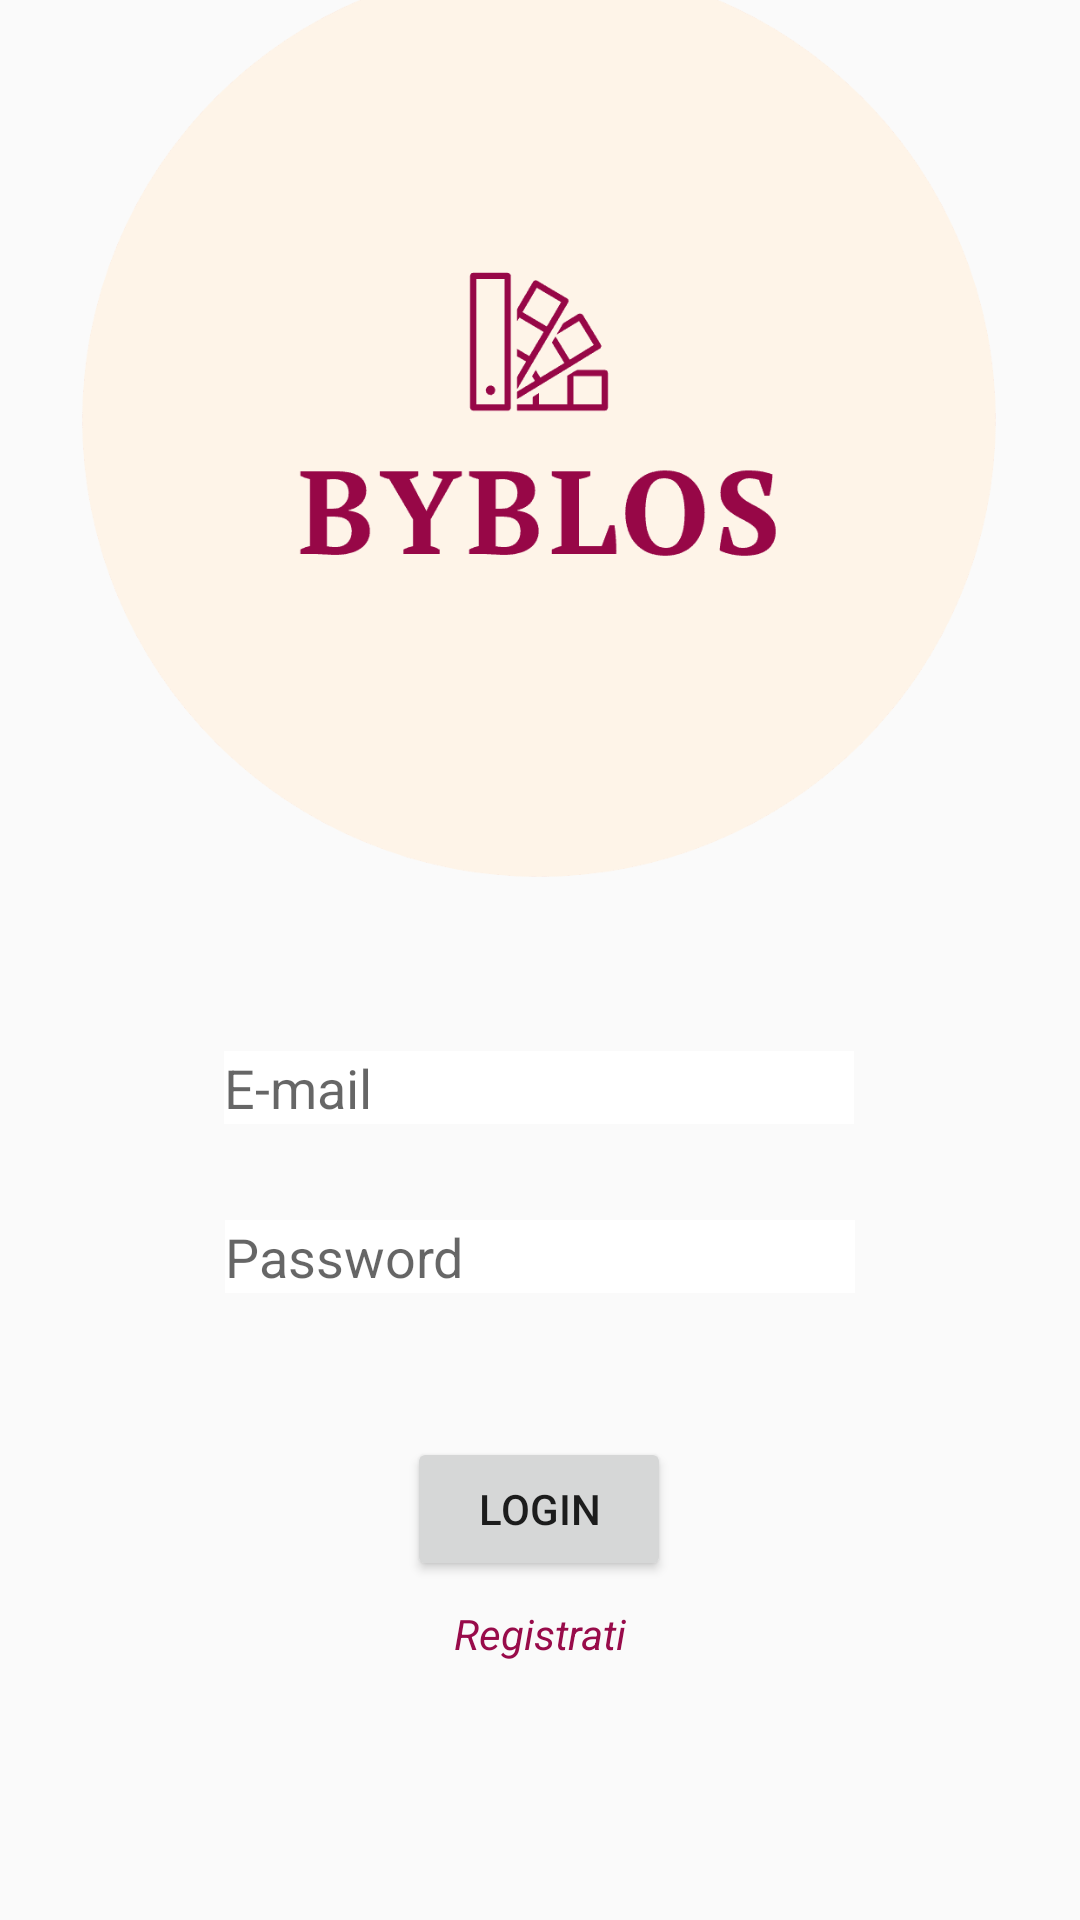

Reconstruct the res/layout file that produces this screen, plus the resources it refers to.
<!-- AndroidManifest.xml: application theme AppTheme -->
<!-- res/layout/activity_main2.xml -->
<?xml version="1.0" encoding="utf-8"?>
<androidx.constraintlayout.widget.ConstraintLayout xmlns:android="http://schemas.android.com/apk/res/android"
    xmlns:app="http://schemas.android.com/apk/res-auto"
    xmlns:tools="http://schemas.android.com/tools"
    android:layout_width="match_parent"
    android:layout_height="match_parent"
    tools:context=".Main2Activity">

    <EditText
        android:id="@+id/email"
        android:layout_width="wrap_content"
        android:layout_height="wrap_content"
        android:layout_marginStart="98dp"
        android:layout_marginLeft="98dp"
        android:layout_marginEnd="98dp"
        android:layout_marginRight="98dp"
        android:layout_marginBottom="32dp"
        android:background="@android:color/background_light"
        android:ems="10"
        android:hint="@string/EmailAddress"
        android:inputType="textEmailAddress"
        android:typeface="normal"
        android:visibility="visible"
        app:layout_constraintBottom_toTopOf="@+id/pw"
        app:layout_constraintEnd_toEndOf="parent"
        app:layout_constraintHorizontal_bias="0.512"
        app:layout_constraintStart_toStartOf="parent"
        tools:text="@string/EmailAddress"
        tools:visibility="visible" />

    <EditText
        android:id="@+id/pw"
        android:layout_width="wrap_content"
        android:layout_height="wrap_content"
        android:layout_marginStart="97dp"
        android:layout_marginLeft="97dp"
        android:layout_marginEnd="100dp"
        android:layout_marginRight="100dp"
        android:layout_marginBottom="48dp"
        android:background="@android:color/background_light"
        android:ems="10"
        android:hint="@string/Password"
        android:inputType="textPassword|textAutoComplete"
        android:visibility="visible"
        app:layout_constraintBottom_toTopOf="@+id/loginbutton"
        app:layout_constraintEnd_toEndOf="parent"
        app:layout_constraintHorizontal_bias="0.475"
        app:layout_constraintStart_toStartOf="parent"
        tools:text="@string/Password"
        tools:visibility="visible" />

    <Button
        android:id="@+id/loginbutton"
        android:layout_width="wrap_content"
        android:layout_height="wrap_content"
        android:layout_marginStart="161dp"
        android:layout_marginLeft="161dp"
        android:layout_marginEnd="162dp"
        android:layout_marginRight="162dp"
        android:layout_marginBottom="8dp"
        android:text="@string/Login"
        app:layout_constraintBottom_toTopOf="@+id/registrazione"
        app:layout_constraintEnd_toEndOf="parent"
        app:layout_constraintStart_toStartOf="parent" />

    <TextView
        android:id="@+id/registrazione"
        android:layout_width="wrap_content"
        android:layout_height="wrap_content"
        android:layout_marginStart="175dp"
        android:layout_marginLeft="175dp"
        android:layout_marginEnd="175dp"
        android:layout_marginRight="175dp"
        android:layout_marginBottom="24dp"
        android:text="@string/Registration"
        android:textColor="@color/colorPrimaryDark"
        android:textStyle="italic"
        app:layout_constraintBottom_toTopOf="@+id/informazione"
        app:layout_constraintEnd_toEndOf="parent"
        app:layout_constraintHorizontal_bias="0.5"
        app:layout_constraintStart_toStartOf="parent"
        tools:text="@string/Registration" />

    <TextView
        android:id="@+id/informazione"
        android:layout_width="wrap_content"
        android:layout_height="wrap_content"
        android:layout_marginStart="243dp"
        android:layout_marginLeft="243dp"
        android:layout_marginEnd="245dp"
        android:layout_marginRight="245dp"
        android:layout_marginBottom="43dp"
        android:text="@string/Info"
        android:textColor="@color/colorAccent"
        android:textStyle="bold|italic"
        android:visibility="visible"
        app:layout_constraintBottom_toBottomOf="parent"
        app:layout_constraintEnd_toEndOf="parent"
        app:layout_constraintHorizontal_bias="0.493"
        app:layout_constraintStart_toStartOf="parent" />

    <ImageView
        android:id="@+id/imageView2"
        android:layout_width="348dp"
        android:layout_height="534dp"
        android:layout_marginStart="31dp"
        android:layout_marginLeft="31dp"
        android:layout_marginEnd="32dp"
        android:layout_marginRight="32dp"
        android:contentDescription="@android:string/ok"
        android:visibility="visible"
        app:layout_constraintBottom_toTopOf="@+id/pw"
        app:layout_constraintEnd_toEndOf="parent"
        app:layout_constraintStart_toStartOf="parent"
        app:srcCompat="@drawable/logo_transparent"
        tools:srcCompat="@drawable/logo_transparent"
        tools:visibility="visible" />

</androidx.constraintlayout.widget.ConstraintLayout>
<!-- resources referenced by this layout -->
<resources>
  <color name="colorAccent">#B65179</color>
  <color name="colorPrimaryDark">#980B4A</color>
  <!-- drawable logo_transparent: png bitmap (drawable, 10688 bytes) -->
  <string name="EmailAddress">E-mail</string>
  <string name="Info">Chi Siamo?</string>
  <string name="Login">Login</string>
  <string name="Password">Password</string>
  <string name="Registration">Registrati</string>
  <style name="AppTheme" parent="Theme.AppCompat.Light.NoActionBar">
          
          <item name="colorPrimary">@color/colorPrimary</item>
          <item name="colorPrimaryDark">@color/colorPrimaryDark</item>
          <item name="colorAccent">@color/colorAccent</item>
      </style>
  <color name="colorPrimary">#FCF3E7</color>
</resources>
